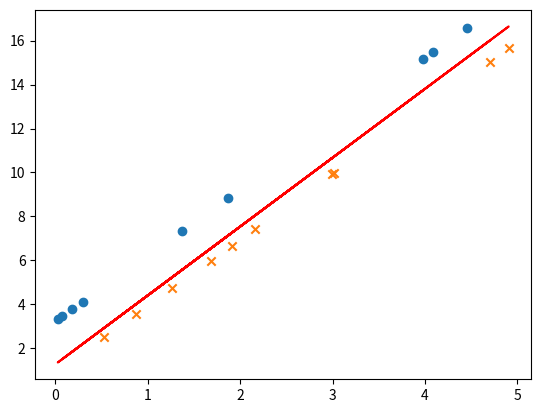

Write Python code to recreate this figure.
import numpy as np
import matplotlib.pyplot as plt
import random

class Perceptron(object):
    def __init__(self):
        self.w=None
        self.b=0
        self.lr=1

    def fit(self,X,Y):
        size=len(Y)
        self.w=np.zeros(X.shape[1])
        self.b=0
        times=0
        while(True):
            isAllOK=True
            for i in range(size):
                logit=Y[i]*(np.dot(self.w,X[i])+self.b)
                if(logit<=0):
                    self.w=self.w+self.lr*Y[i]*X[i]
                    self.b=self.b+self.lr*Y[i]
                    isAllOK=False
            times+=1
            if(isAllOK):
                print("times:",times)
                self._showLine(X,Y)
                break

    def predict(self,testX):
        return np.dot(self.w,testX)+self.b

    def _showLine(self,X,Y):
        yhat=-(self.w[0]*X[:,0]+self.b)/self.w[-1]
        plt.plot(X[:,0],yhat,color='r')
        classes=Y[:,0]
        plt.scatter(X[classes>0,0],X[classes>0,-1],marker='o')
        plt.scatter(X[classes<0,0],X[classes<0,-1],marker='x')
        plt.show()


if __name__=='__main__':
    np.random.seed(100)
    size=19
    wt=(3,-1)
    bt=2
    rands=np.random.random(size)
    X1=np.random.random([size,1])*5
    X2=wt[0]*X1+bt-random.random()*2
    X2[rands>0.5]=wt[0]*X1[rands>0.5]+bt+random.random()*2
    X=np.hstack((X1,X2))

    Y=np.ones([size,1])
    Y[rands<=0.5]=-1
    
    clf=Perceptron()
    clf.fit(X,Y)
    print(clf.predict((3,-12)))

    








